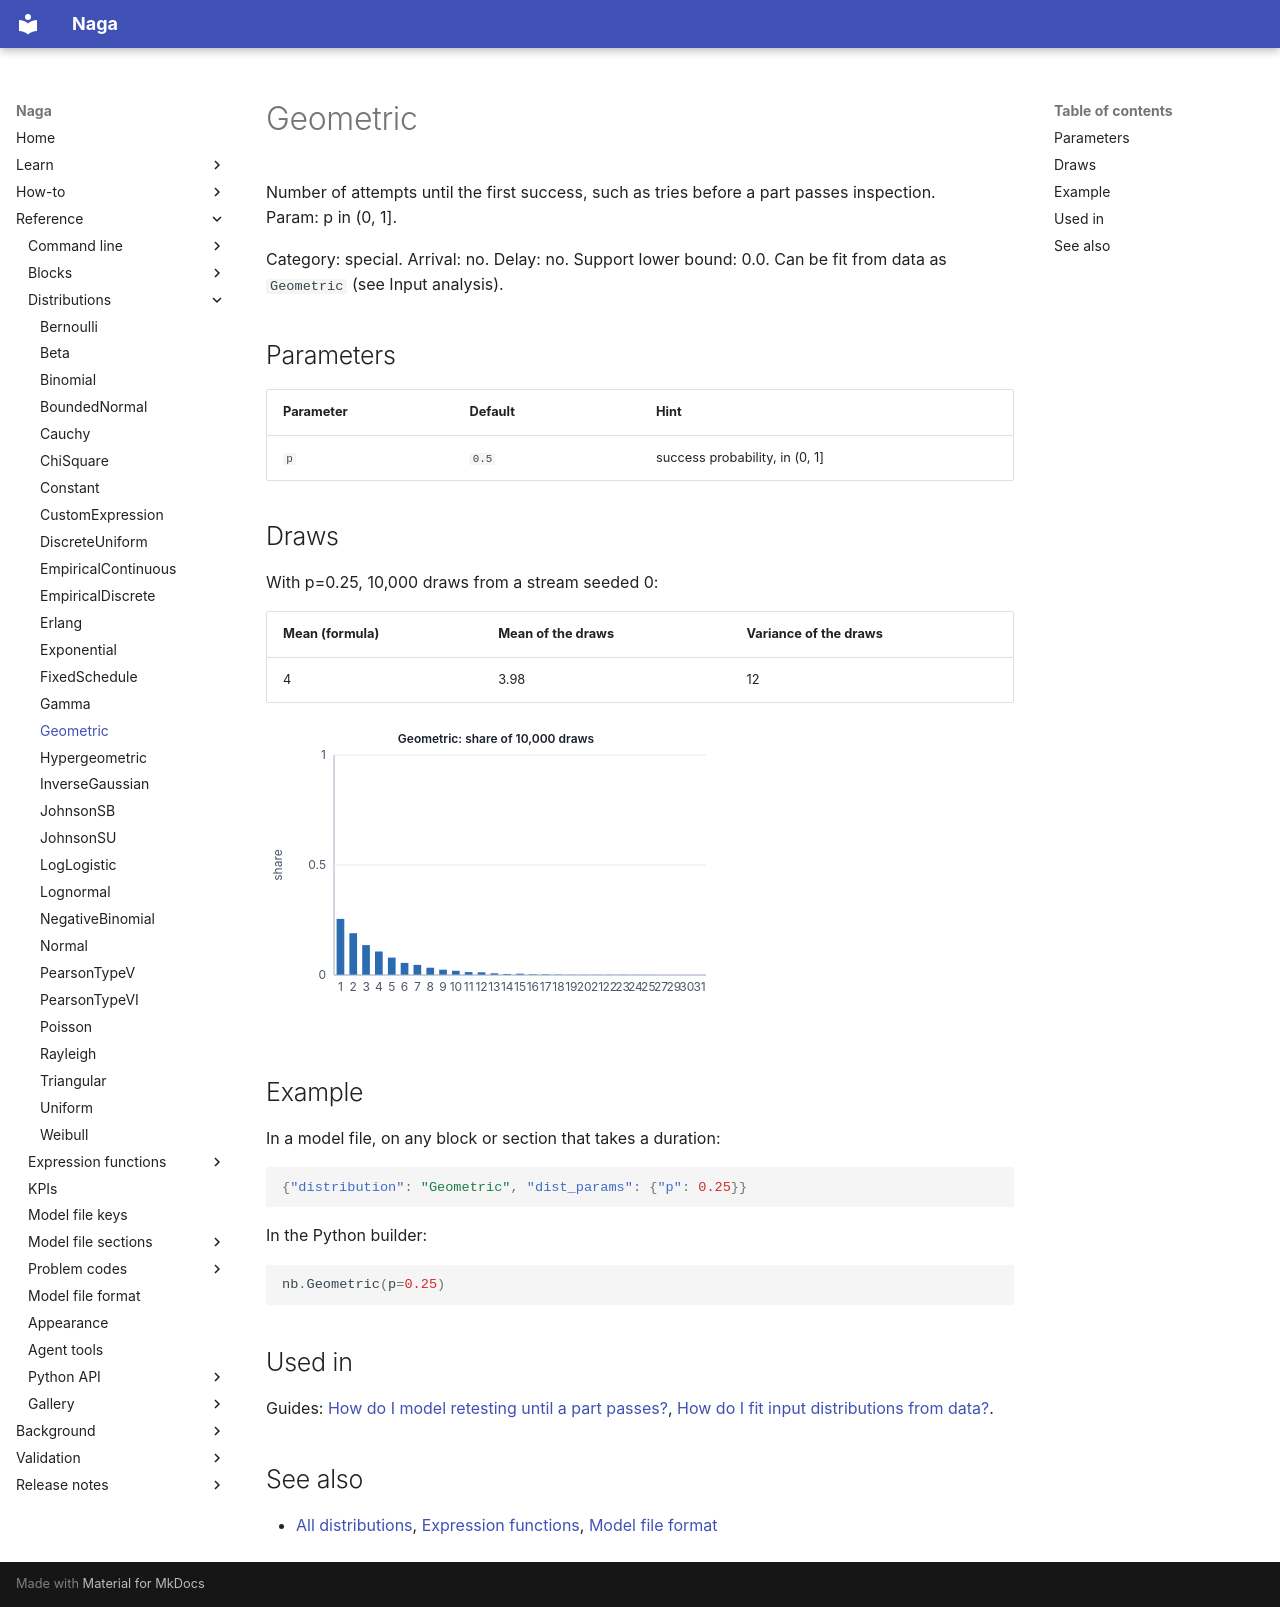

repository: TheMattHub/naga · page: reference/distributions/geometric.html · generator: mkdocs

<!-- GENERATED by tools/gen_engine_docs.py -- do not edit by hand. -->
<!-- Regenerate with: python tools/gen_engine_docs.py -->

# Geometric

Number of attempts until the first success, such as tries before a part passes inspection.  
Param: p in (0, 1].

Category: special. Arrival: no. Delay: no. Support lower bound: 0.0. Can be fit from data as `Geometric` (see Input analysis).

## Parameters

| Parameter | Default | Hint |
|---|---|---|
| `p` | `0.5` | success probability, in (0, 1] |

## Draws

With p=0.25, 10,000 draws from a stream seeded 0:

| Mean (formula) | Mean of the draws | Variance of the draws |
|---|---|---|
| 4 | 3.98 | 12 |

![Geometric: 10,000 draws](geometric.svg)

## Example

In a model file, on any block or section that takes a duration:

```json
{"distribution": "Geometric", "dist_params": {"p": 0.25}}
```

In the Python builder:

```python
nb.Geometric(p=0.25)
```

## Used in

Guides: [How do I model retesting until a part passes?](../../how-to/recipes/retest-attempts.md), [How do I fit input distributions from data?](../../goals/fit-input-distributions.md).

## See also

- [All distributions](index.md), [Expression functions](../functions/index.md), [Model file format](../../model-file-format.md)
